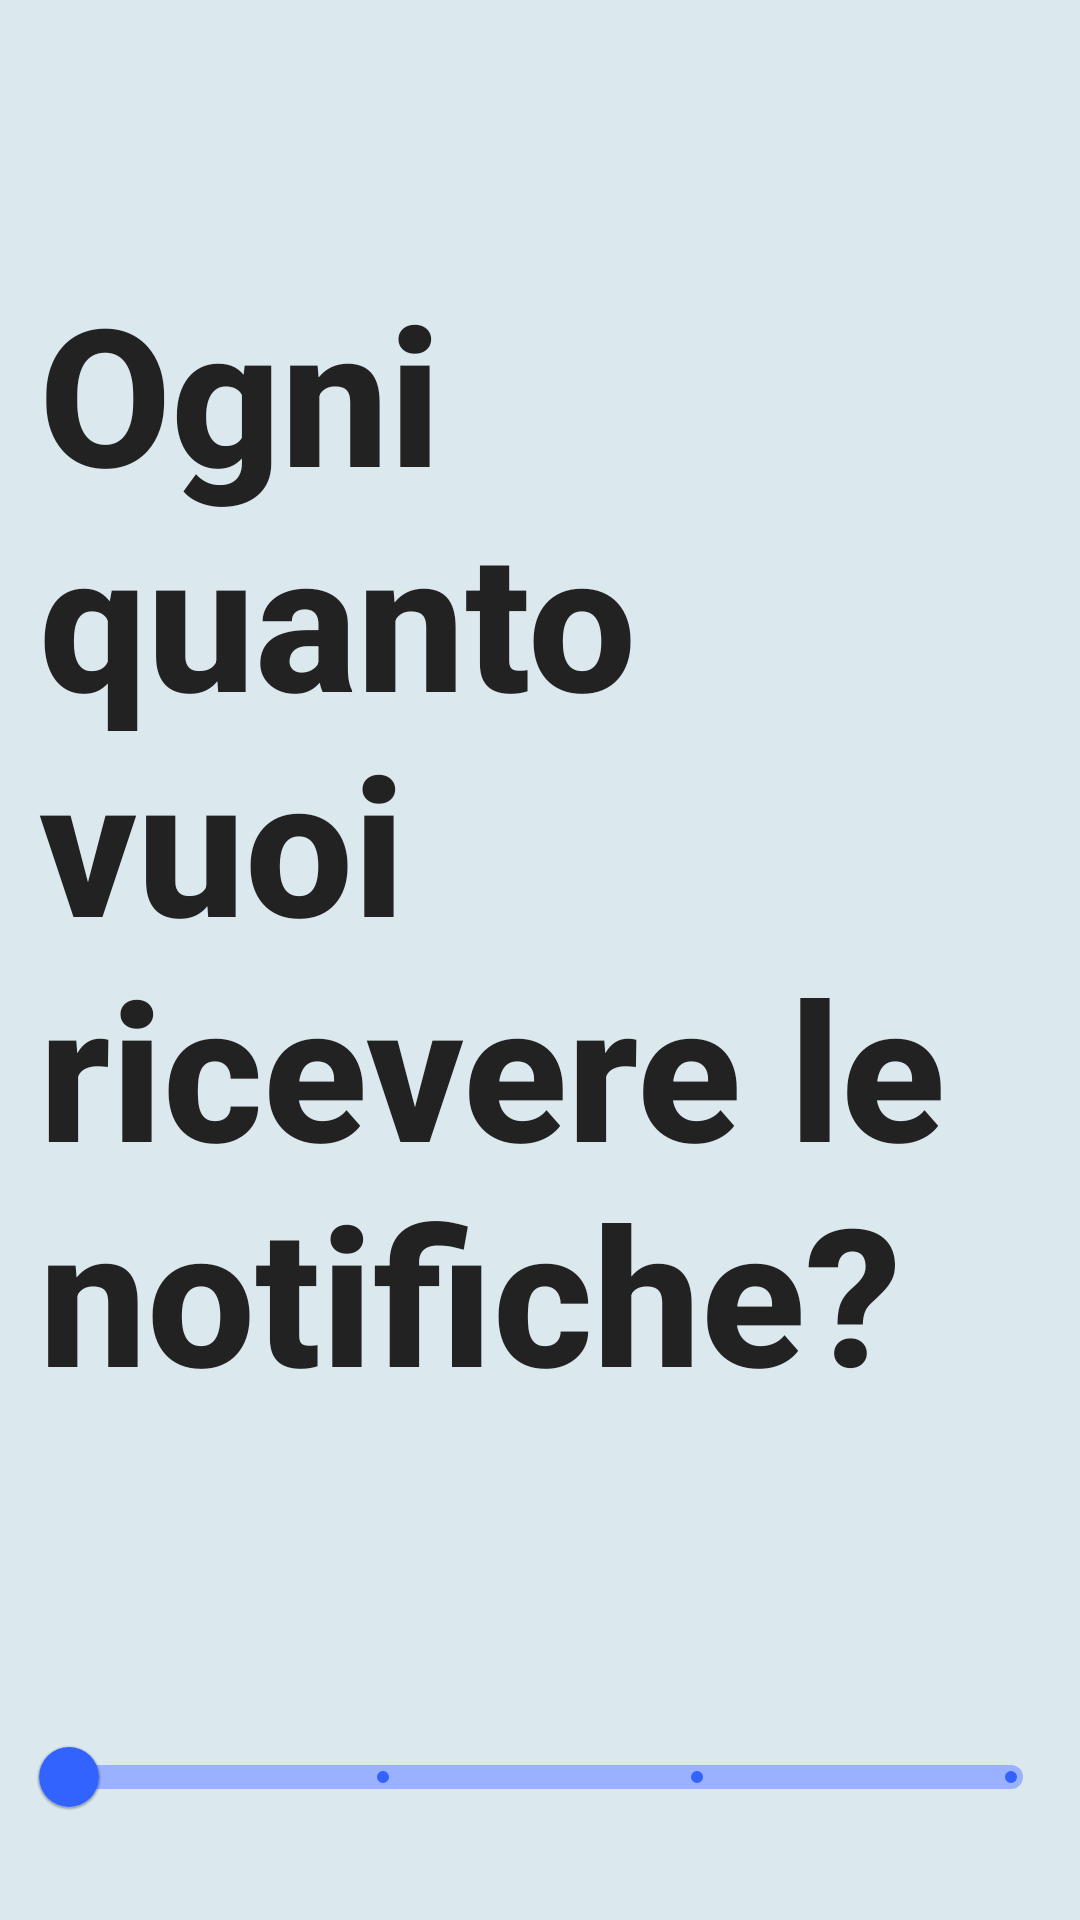

Reconstruct the res/layout file that produces this screen, plus the resources it refers to.
<!-- AndroidManifest.xml: application theme Theme.MaterialCuriosityApp -->
<!-- res/layout/fragment_timespan.xml -->
<?xml version="1.0" encoding="utf-8"?>
<LinearLayout xmlns:android="http://schemas.android.com/apk/res/android"
    xmlns:app="http://schemas.android.com/apk/res-auto"
    android:layout_width="match_parent"
    android:layout_height="match_parent"
    android:background="@color/background_base"
    android:gravity="center_horizontal"
    android:orientation="vertical"
    android:padding="5dp">

    <TextView
        style="@style/BigTextView"
        android:layout_width="wrap_content"
        android:layout_height="wrap_content"
        android:layout_marginTop="75dp"
        android:text="@string/selectTimeSpan">

    </TextView>

    <com.google.android.material.slider.Slider
        android:id="@+id/hourSlider"
        android:layout_width="350dp"
        android:layout_height="wrap_content"
        android:layout_marginTop="55dp"
        android:contentDescription="@string/selettore_di_orario_dalle_3_alle_6"
        android:minWidth="250dp"
        android:stepSize="1"
        android:value="3"
        android:valueFrom="3"
        android:valueTo="6"
        app:labelBehavior="visible"
        app:thumbColor="@color/thumbColor"
        app:tickColor="@color/thumbColor"
        app:tickRadiusActive="2dp"
        app:tickRadiusInactive="2dp"
        app:tickVisible="true"
        app:trackColorActive="@color/thumbColor"
        app:trackColorInactive="@color/progressSlider"
        app:trackHeight="8dp">

    </com.google.android.material.slider.Slider>

    <Button
        android:id="@+id/saveButton"
        android:layout_width="wrap_content"
        android:layout_height="wrap_content"
        android:layout_marginTop="45dp"
        android:text="@string/save" />


</LinearLayout>
<!-- resources referenced by this layout -->
<resources>
  <color name="background_base">#DBE9EE</color>
  <color name="progressSlider">#99B1FF</color>
  <color name="thumbColor">#3363FF</color>
  <string name="save">Conferma</string>
  <string name="selectTimeSpan">Ogni quanto vuoi ricevere le notifiche? </string>
  <string name="selettore_di_orario_dalle_3_alle_6">Selettore di orario dalle 3 alle 6</string>
  <style name="BigTextView">
          <item name="android:textSize">64sp</item>
          <item name="android:textColor">#222222</item>
          <item name="android:fontFamily">sans-serif-medium</item>
          <item name="android:textStyle">bold</item>
          <item name="android:padding">8dp</item>
      </style>
  <style name="Theme.MaterialCuriosityApp" parent="Theme.MaterialComponents.DayNight.NoActionBar" />
</resources>
